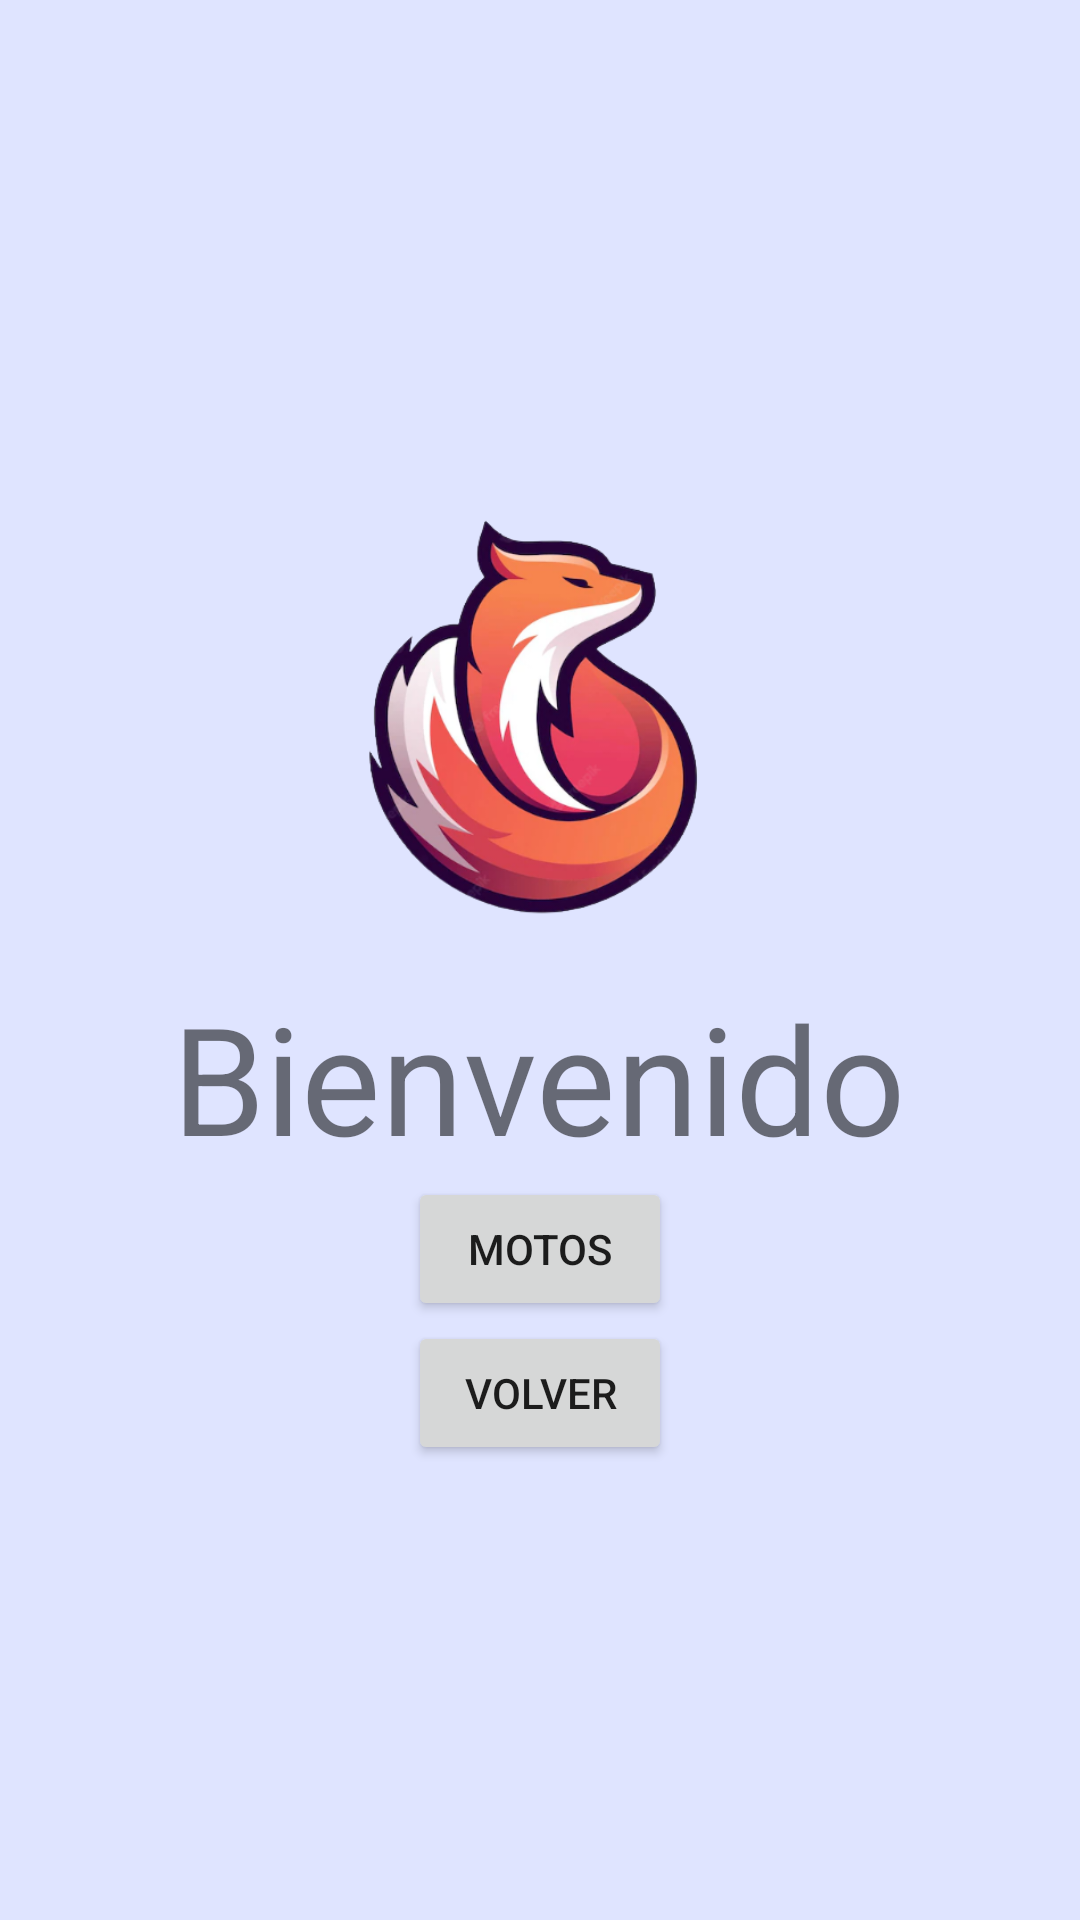

Write the Android layout XML for this screen, with the resource values it uses.
<!-- AndroidManifest.xml: application theme Theme.ProjectGroup6 -->
<!-- res/layout/activity_main2.xml -->
<?xml version="1.0" encoding="utf-8"?>
<LinearLayout xmlns:android="http://schemas.android.com/apk/res/android"
    xmlns:app="http://schemas.android.com/apk/res-auto"
    xmlns:tools="http://schemas.android.com/tools"
    android:layout_width="match_parent"
    android:layout_height="match_parent"
    tools:context=".MainActivity2">

    <LinearLayout
        android:layout_width="match_parent"
        android:layout_height="match_parent"
        android:background="#468C9EFF"
        android:gravity="center"
        android:orientation="vertical">

        <LinearLayout
            android:layout_width="wrap_content"
            android:layout_height="wrap_content"
            android:orientation="vertical">

            <ImageView
                android:id="@+id/imageLogo"
                android:layout_width="wrap_content"
                android:layout_height="174dp"
                app:srcCompat="@drawable/logo_zorro" />
        </LinearLayout>

        <TextView
            android:id="@+id/tittleWelcome"
            android:layout_width="wrap_content"
            android:layout_height="wrap_content"
            android:textSize="50dp"
            android:text="@string/text_title_welcome" />


        <Button
            android:id="@+id/btnMotos"
            android:layout_width="wrap_content"
            android:layout_height="wrap_content"
            android:gravity="center"
            android:text="@string/text_btn_motos" />

        <Button
            android:id="@+id/btnVolver"
            android:layout_width="wrap_content"
            android:layout_height="wrap_content"
            android:gravity="center"
            android:text="@string/text_btn_volver" />

    </LinearLayout>

</LinearLayout>
<!-- resources referenced by this layout -->
<resources>
  <!-- drawable logo_zorro: png bitmap (drawable, 121497 bytes) -->
  <string name="text_btn_motos">MOTOS</string>
  
      //String Product_Template
  <string name="text_btn_volver">Volver</string>
  <string name="text_title_welcome">Bienvenido</string>
  <style name="Theme.ProjectGroup6" parent="Theme.MaterialComponents.DayNight.DarkActionBar">
          
          <item name="colorPrimary">@color/purple_500</item>
          <item name="colorPrimaryVariant">@color/purple_700</item>
          <item name="colorOnPrimary">@color/white</item>
          
          <item name="colorSecondary">@color/teal_200</item>
          <item name="colorSecondaryVariant">@color/teal_700</item>
          <item name="colorOnSecondary">@color/black</item>
          
          <item name="android:statusBarColor">?attr/colorPrimaryVariant</item>
          
      </style>
  <!-- not gathered from this repository: default colours our renderer supplied (Android Studio template values) -->
  <color name="purple_500">#FF6200EE</color>
  <color name="purple_700">#FF3700B3</color>
  <color name="teal_200">#FF03DAC5</color>
  <color name="teal_700">#FF018786</color>
  <color name="black">#FF000000</color>
  <color name="white">#FFFFFFFF</color>
</resources>
